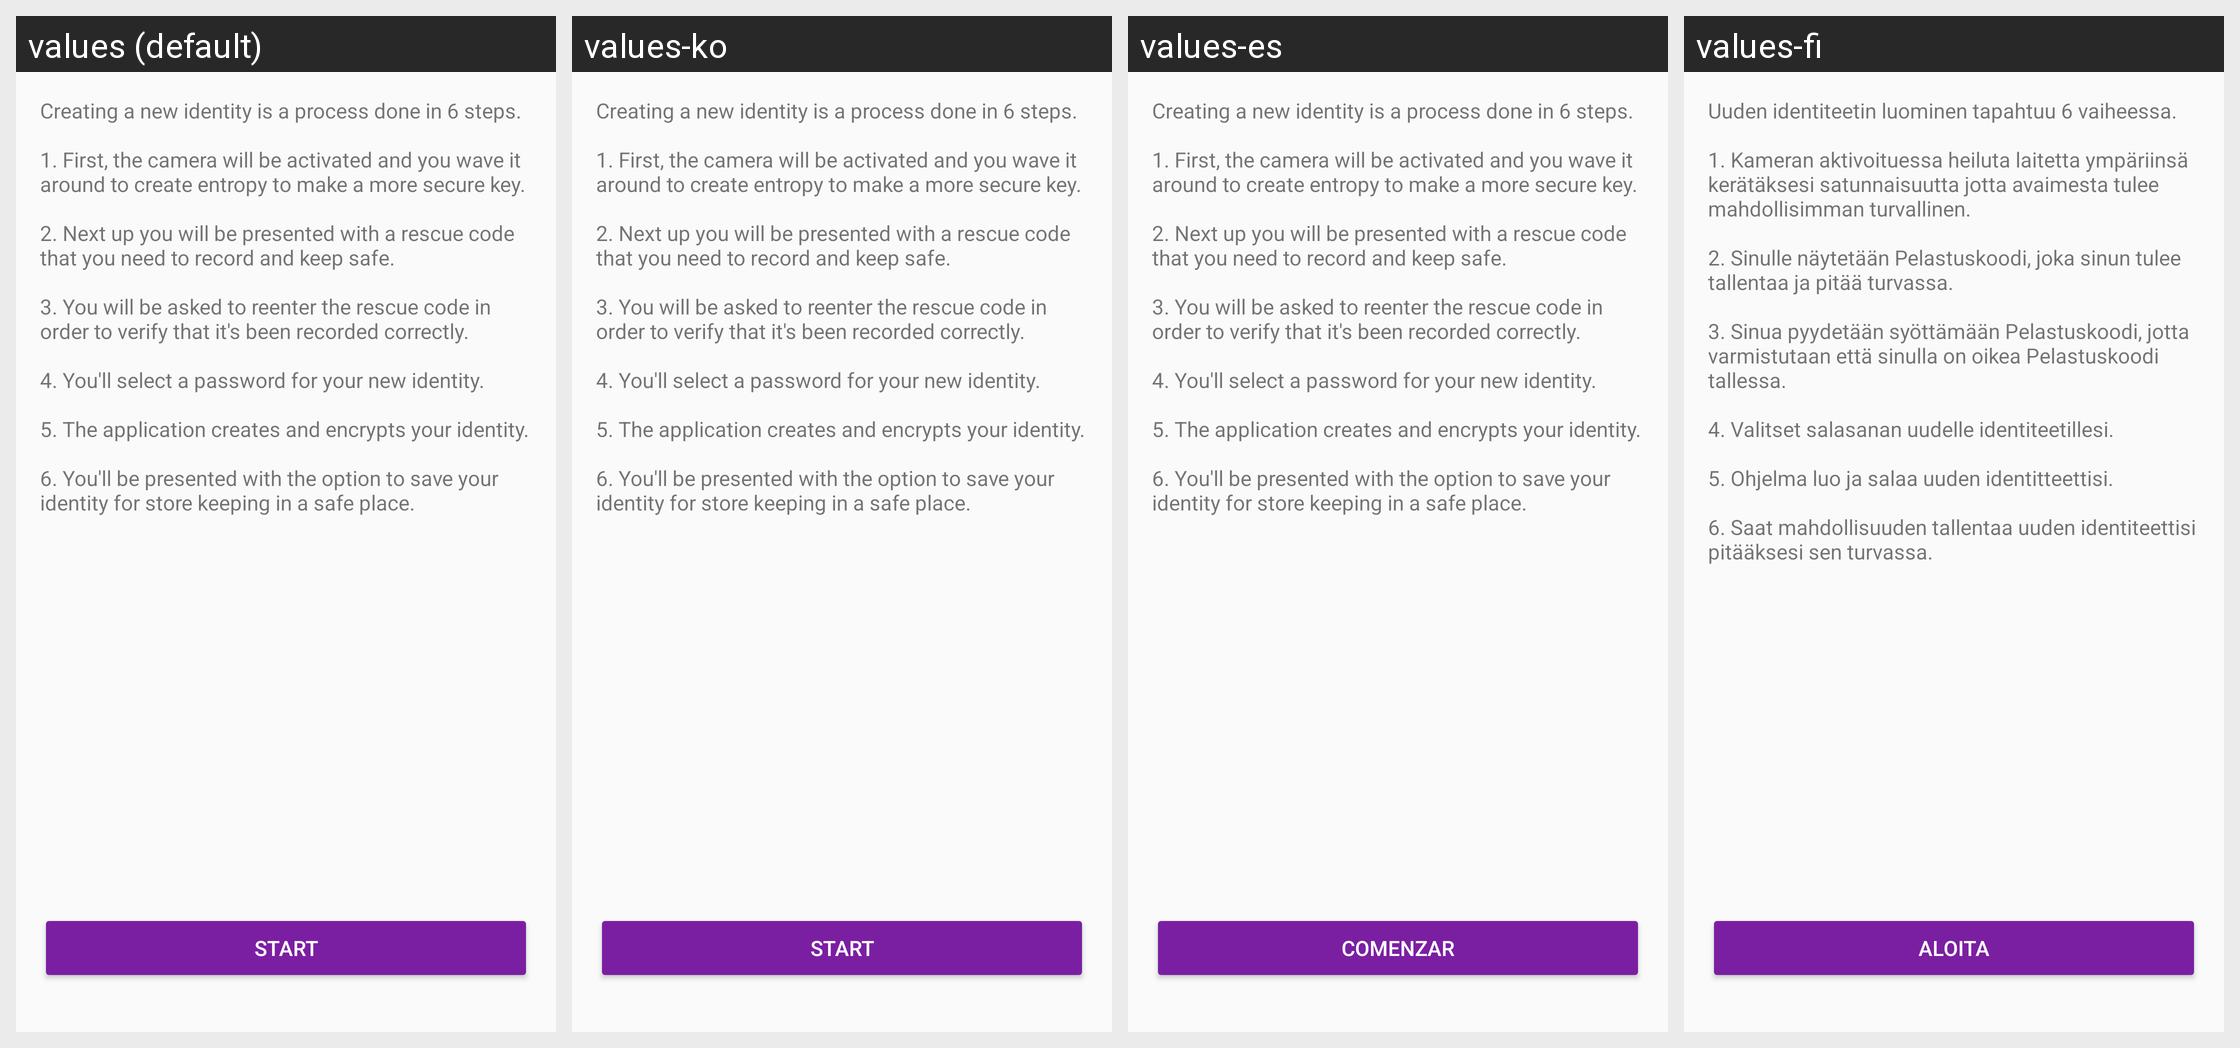

For this localized Android screen grid, give each drawn string resource with its value in every locale shown.
Android screen res/layout/activity_create_identity.xml rendered under 4 locales, left to right: values (default), values-ko, values-es, values-fi. Device: Nexus 5 (rendered at 1080×1920; each locale shown at half size, 540×960, under a caption strip naming it); theme AppTheme.
Other locales in the repository, not shown: values-ar, values-ca, values-cs, values-de, values-fr, values-he, values-hi, values-hu, values-id, values-it, values-ja, values-nl, values-no, values-pl, values-pt, values-ru, values-sl, values-sv, values-zh.
Strings drawn on this screen, with the default value and each locale's value (text and hints the layout hard-codes, and strings that could not be matched under every locale, appear in the picture but are not listed):

create_identity_message
  values: Creating a new identity is a process done in 6 steps.
      
      1. First, the camera will be activated and you wave it around to create entropy to make a more secure key.
      
      2. Next up you will be presented with a rescue code that you need to record and keep safe.
      
      3. You will be asked to reenter the rescue code in order to verify that it's been recorded correctly.
      
      4. You'll select a password for your new …[clipped]
  values-ko: Creating a new identity is a process done in 6 steps.
      
      1. First, the camera will be activated and you wave it around to create entropy to make a more secure key.
      
      2. Next up you will be presented with a rescue code that you need to record and keep safe.
      
      3. You will be asked to reenter the rescue code in order to verify that it's been recorded correctly.
      
      4. You'll select a password for your new …[clipped]
  values-es: Creating a new identity is a process done in 6 steps.
      
      1. First, the camera will be activated and you wave it around to create entropy to make a more secure key.
      
      2. Next up you will be presented with a rescue code that you need to record and keep safe.
      
      3. You will be asked to reenter the rescue code in order to verify that it's been recorded correctly.
      
      4. You'll select a password for your new …[clipped]
  values-fi: Uuden identiteetin luominen tapahtuu 6 vaiheessa.
      
      1. Kameran aktivoituessa heiluta laitetta ympäriinsä kerätäksesi satunnaisuutta jotta avaimesta tulee mahdollisimman turvallinen.
      
      2. Sinulle näytetään Pelastuskoodi, joka sinun tulee tallentaa ja pitää turvassa.
      
      3. Sinua pyydetään syöttämään Pelastuskoodi, jotta varmistutaan että sinulla on oikea Pelastuskoodi tallessa.
      
      4. Valitset salasanan …[clipped]

button_create_identity_start
  values: Start
  values-ko: Start
  values-es: Comenzar
  values-fi: Aloita
